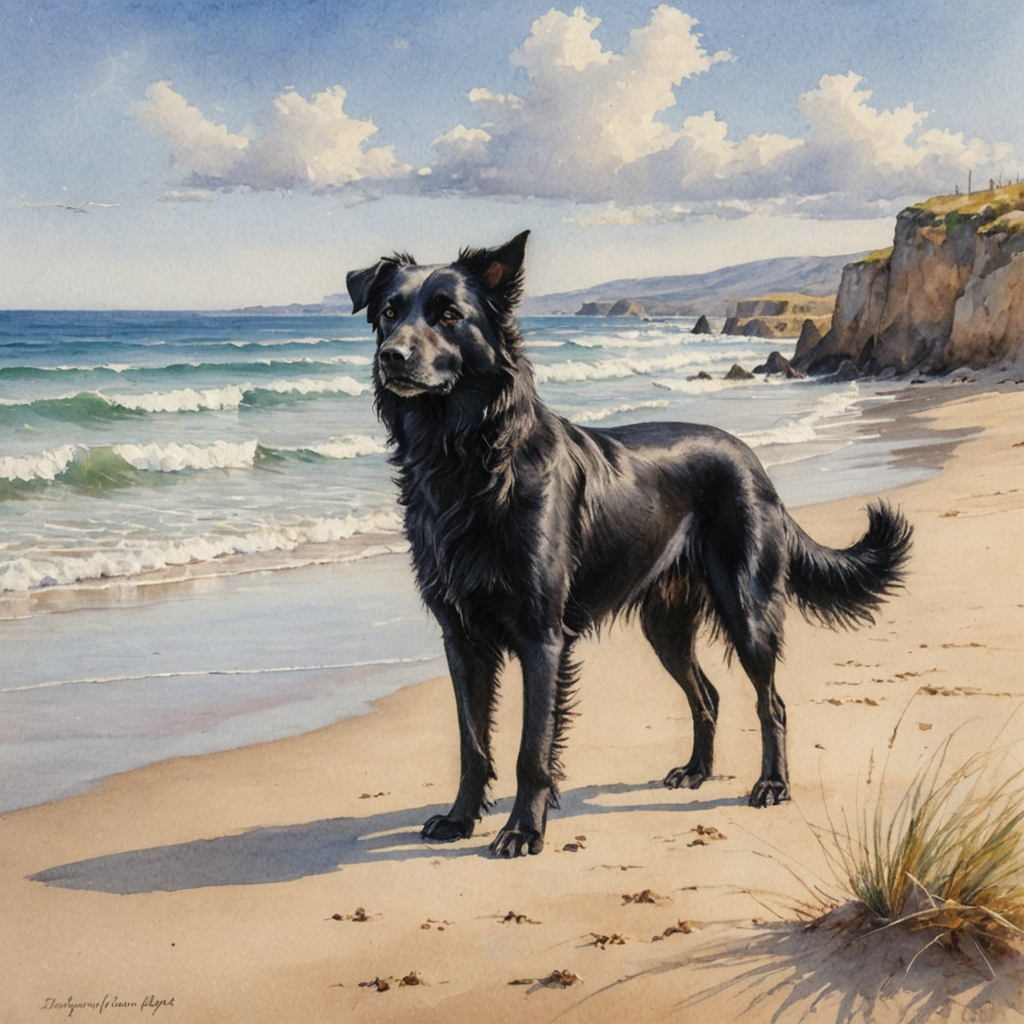
Generation parameters embedded in this image by ComfyUI (PNG 'prompt' text chunk: the API-format workflow graph, JSON):
{"1":{"inputs":{"ckpt_name":"dreamshaperXL_v21TurboDPMSDE.safetensors"},"class_type":"CheckpointLoaderSimple"},"19":{"inputs":{"text":"masterpiece, best quality, pastel art sketch, black dog standing majestically on sandy beach, soft ocean waves background, gentle morning light, fluffy fur details, serene expression, playful pose, coastal atmosphere, seabirds in sky, pastel color palette, soft artistic strokes, traditional media, watercolor paper texture, detailed fur rendering, amazing quality","clip":["1",1]},"class_type":"CLIPTextEncode"},"20":{"inputs":{"seed":47718835544917,"steps":8,"cfg":2.0,"sampler_name":"dpmpp_sde","scheduler":"karras","denoise":1.0,"noise_mode":"GPU(=A1111)","batch_seed_mode":"incremental","variation_seed":0,"variation_strength":0.0,"variation_method":"linear","internal_seed":0,"model":["1",0],"positive":["19",0],"negative":["21",0],"latent_image":["22",0]},"class_type":"KSampler //Inspire"},"21":{"inputs":{"text":"(low quality, worst quality:1.4), cgi, text, signature, watermark, extra limbs, ugly, deformed, noisy, blurry, low contrast, photorealistic, digital art, harsh lines, anatomically incorrect, cartoon style, oversaturated colors","clip":["1",1]},"class_type":"CLIPTextEncode"},"22":{"inputs":{"width":1024,"height":1024,"batch_size":4},"class_type":"EmptyLatentImage"},"23":{"inputs":{"samples":["20",0],"vae":["1",2]},"class_type":"VAEDecode"},"24":{"inputs":{"images":["23",0]},"class_type":"PreviewImage"},"25":{"inputs":{"filename_prefix":"workshop","images":["23",0]},"class_type":"SaveImage"}}